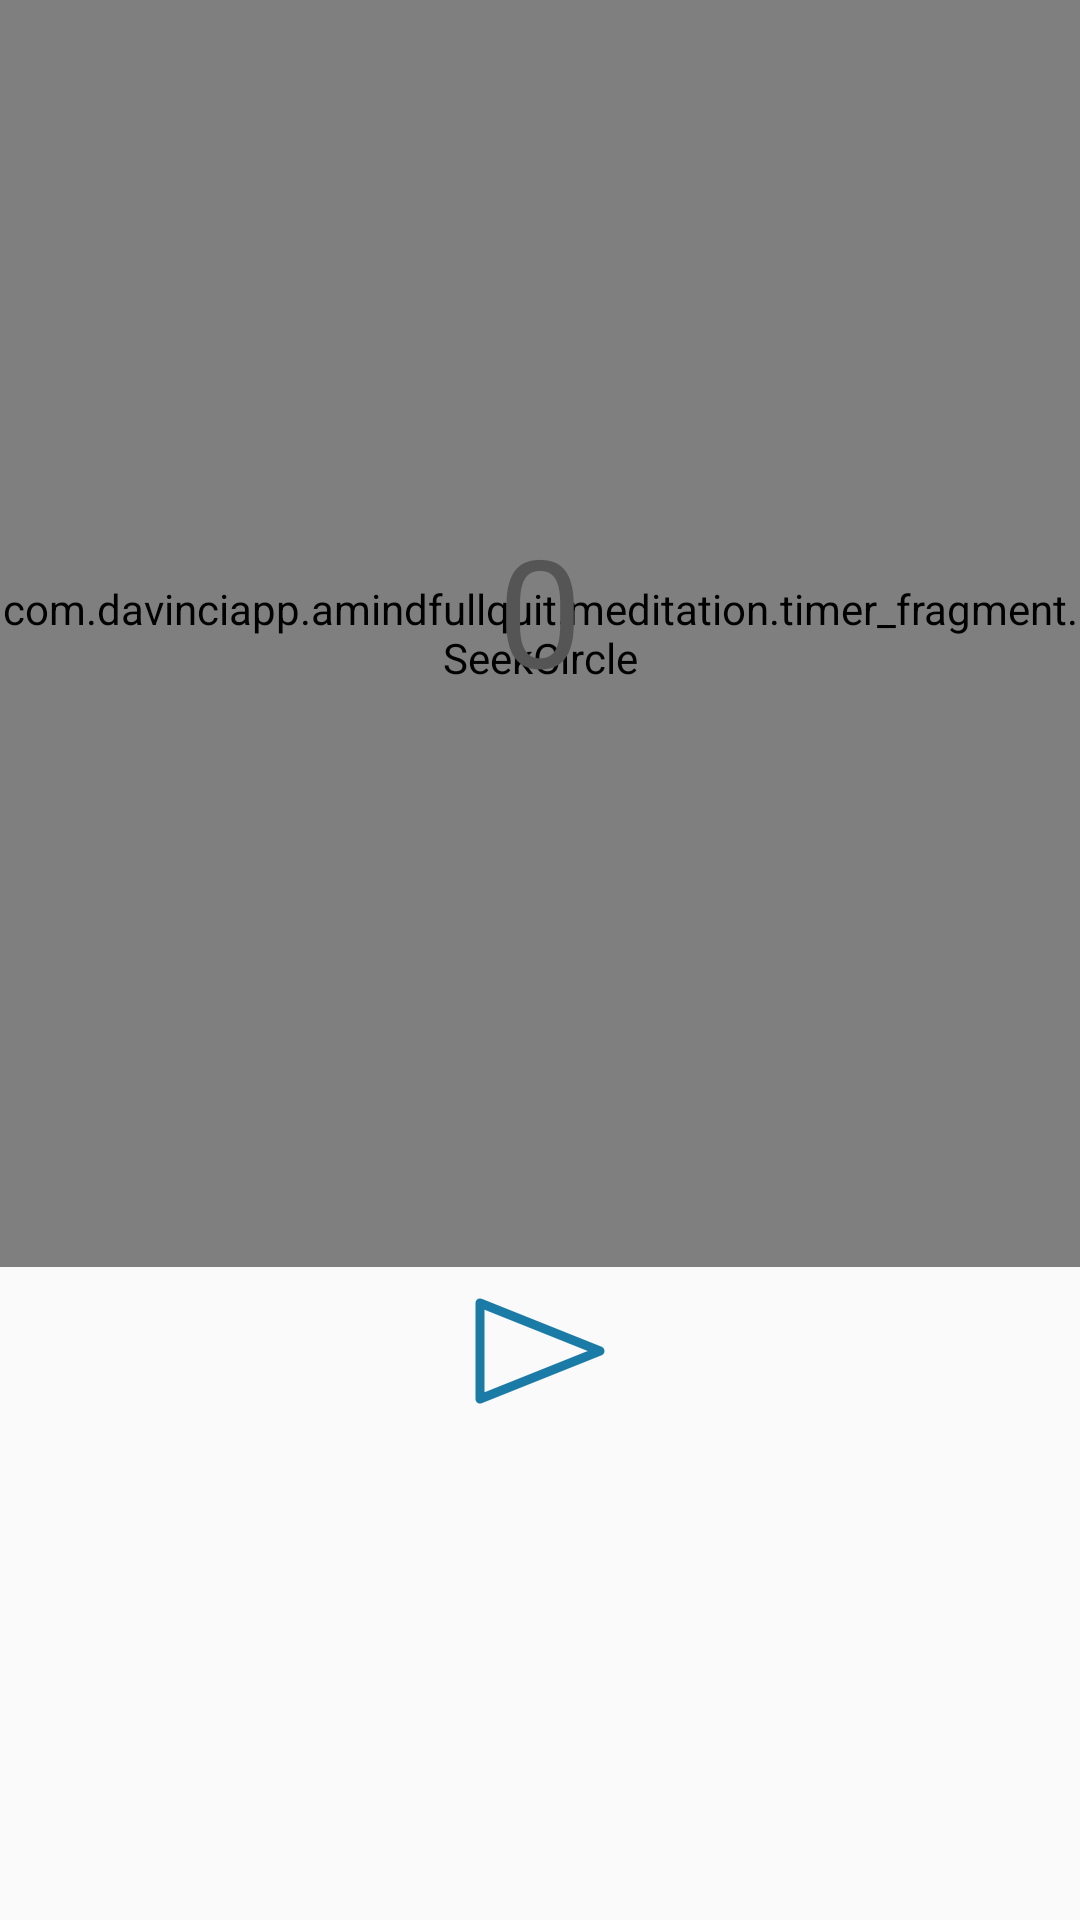

The Android layout XML behind this screen, and the referenced resources:
<!-- AndroidManifest.xml: application theme MainThemeNoActionBar -->
<!-- res/layout/fragment_meditation_timer.xml -->
<?xml version="1.0" encoding="utf-8"?>
<androidx.constraintlayout.widget.ConstraintLayout xmlns:android="http://schemas.android.com/apk/res/android"
    xmlns:app="http://schemas.android.com/apk/res-auto"
    xmlns:tools="http://schemas.android.com/tools"
    android:layout_width="match_parent"
    android:layout_height="match_parent"
    android:orientation="vertical"
    android:backgroundTint="@color/colorPrimaryLight"
    tools:context=".meditation.MeditationActivity">

    <androidx.appcompat.widget.Toolbar
        android:id="@+id/toolbar_meditation"
        android:layout_width="match_parent"
        android:layout_height="wrap_content"
        app:layout_constraintStart_toStartOf="parent"
        app:layout_constraintEnd_toEndOf="parent"
        app:layout_constraintTop_toTopOf="parent"/>
        

    <com.davinciapp.amindfullquit.meditation.timer_fragment.SeekCircle
        android:id="@+id/seekCircle"
        android:layout_width="match_parent"
        android:layout_height="0dp"
        app:layout_constraintBottom_toTopOf="@id/btn_start_meditation"
        app:layout_constraintEnd_toEndOf="parent"
        app:layout_constraintStart_toStartOf="parent"
        app:layout_constraintTop_toTopOf="parent" />

    <TextView
        android:id="@+id/tv_progress"
        android:layout_width="wrap_content"
        android:layout_height="wrap_content"
        android:text="0"
        android:textSize="50sp"
        android:layout_marginBottom="16dp"
        app:layout_constraintBottom_toBottomOf="@id/seekCircle"
        app:layout_constraintEnd_toEndOf="@id/seekCircle"
        app:layout_constraintStart_toStartOf="@id/seekCircle"
        app:layout_constraintTop_toTopOf="@id/seekCircle" />


    <ImageButton
        android:id="@+id/btn_start_meditation"
        android:layout_width="wrap_content"
        android:layout_height="wrap_content"
        android:layout_marginTop="24dp"
        android:src="@drawable/ic_play"
        android:backgroundTint="@android:color/transparent"
        app:layout_constraintTop_toBottomOf="@id/tv_progress"
        app:layout_constraintBottom_toBottomOf="parent"
        app:layout_constraintEnd_toEndOf="parent"
        app:layout_constraintStart_toStartOf="parent" />

    <ImageButton
        android:id="@+id/ib_pause_meditation"
        android:layout_width="80dp"
        android:layout_height="wrap_content"
        android:layout_marginTop="24dp"
        android:src="@drawable/ic_pause"
        android:backgroundTint="@android:color/transparent"
        android:visibility="invisible"
        app:layout_constraintTop_toBottomOf="@id/tv_progress"
        app:layout_constraintBottom_toBottomOf="parent"
        app:layout_constraintEnd_toStartOf="@+id/ib_stop_meditation"
        app:layout_constraintStart_toStartOf="parent" />

    <ImageButton
        android:id="@+id/ib_stop_meditation"
        android:layout_width="80dp"
        android:layout_height="wrap_content"
        android:layout_marginTop="24dp"
        android:src="@drawable/ic_stop"
        android:backgroundTint="@android:color/transparent"
        android:visibility="invisible"
        app:layout_constraintTop_toBottomOf="@id/tv_progress"
        app:layout_constraintBottom_toBottomOf="parent"
        app:layout_constraintEnd_toEndOf="parent"
        app:layout_constraintStart_toEndOf="@+id/ib_pause_meditation" />


</androidx.constraintlayout.widget.ConstraintLayout>
<!-- resources referenced by this layout -->
<resources>
  <color name="colorPrimaryLight">#8ED0E8</color>
  <!-- drawable ic_pause (drawable) -->
  <vector xmlns:android="http://schemas.android.com/apk/res/android"
      android:width="19dp"
      android:height="36dp"
      android:viewportWidth="19"
      android:viewportHeight="36">
  
    <path
        android:pathData="M1.5,2L1.5,34"
        android:strokeWidth="3"
        android:fillColor="#00000000"
        android:strokeColor="#1A7CA6"
        android:fillType="evenOdd"
        android:strokeLineCap="round"/>
    <path
        android:pathData="M17.5,2L17.5,34"
        android:strokeWidth="3"
        android:fillColor="#00000000"
        android:strokeColor="#1A7CA6"
        android:fillType="evenOdd"
        android:strokeLineCap="round"/>
  </vector>
  <!-- drawable ic_play (drawable) -->
  <vector xmlns:android="http://schemas.android.com/apk/res/android"
      android:width="44dp"
      android:height="36dp"
      android:viewportWidth="44"
      android:viewportHeight="36">
    <path
        android:pathData="M2,2l40,16l-40,16z"
        android:strokeLineJoin="round"
        android:strokeWidth="3"
        android:fillColor="#00000000"
        android:strokeColor="#1A7CA6"
        android:fillType="evenOdd"/>
  </vector>
  <!-- drawable ic_stop (drawable) -->
  <vector xmlns:android="http://schemas.android.com/apk/res/android"
      android:width="36dp"
      android:height="36dp"
      android:viewportWidth="36"
      android:viewportHeight="36">
    <path
        android:pathData="M2,2h32v32h-32z"
        android:strokeLineJoin="round"
        android:strokeWidth="3"
        android:fillColor="#00000000"
        android:strokeColor="#1A7CA6"
        android:fillType="evenOdd"/>
  </vector>
  <style name="MainThemeNoActionBar" parent="Theme.AppCompat.Light.NoActionBar">
          
          <item name="colorPrimary">@color/colorPrimary</item>
          <item name="colorPrimaryDark">@color/colorPrimaryDark</item>
          <item name="colorAccent">@color/colorAccent</item>
          <item name="fontFamily">@font/eb_garamond</item>
          <item name="android:textColor">@color/colorSoftBlack</item>
      </style>
  <color name="colorPrimary">#64A9BC</color>
  <color name="colorPrimaryDark">#1A7CA6</color>
  <color name="colorAccent">#DB6868</color>
  <color name="colorSoftBlack">#555555</color>
</resources>
